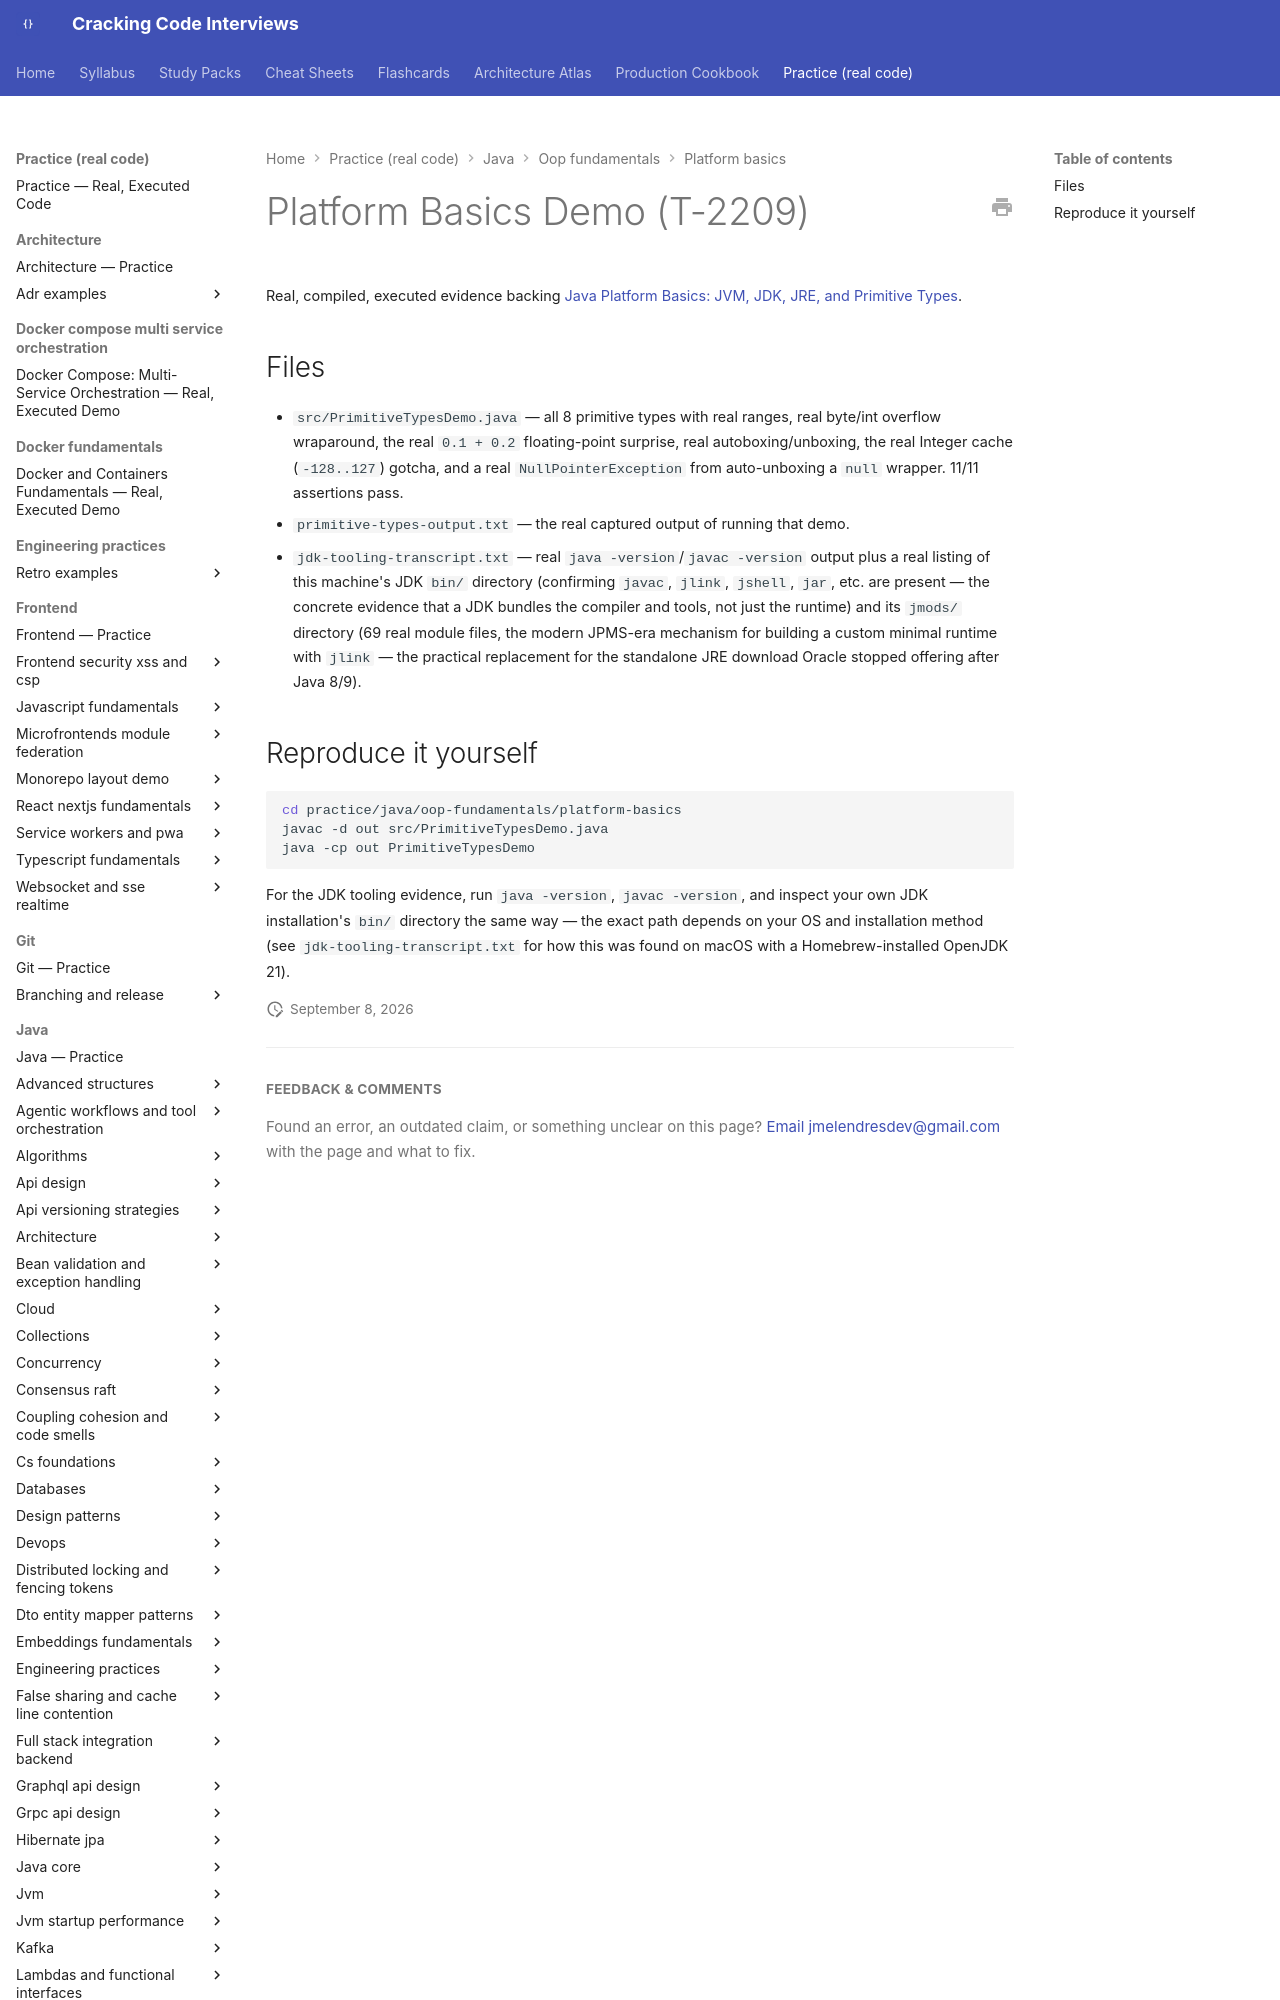

repository: JuanMelendres/cracking-code-interviews · page: practice/java/oop-fundamentals/platform-basics/index.html · generator: mkdocs

# Platform Basics Demo (T-2209)

Real, compiled, executed evidence backing [Java Platform Basics: JVM, JDK, JRE, and Primitive Types](../../../../syllabus/02-java/language-core/java-platform-basics-jvm-jdk-jre-and-primitive-types.md).
